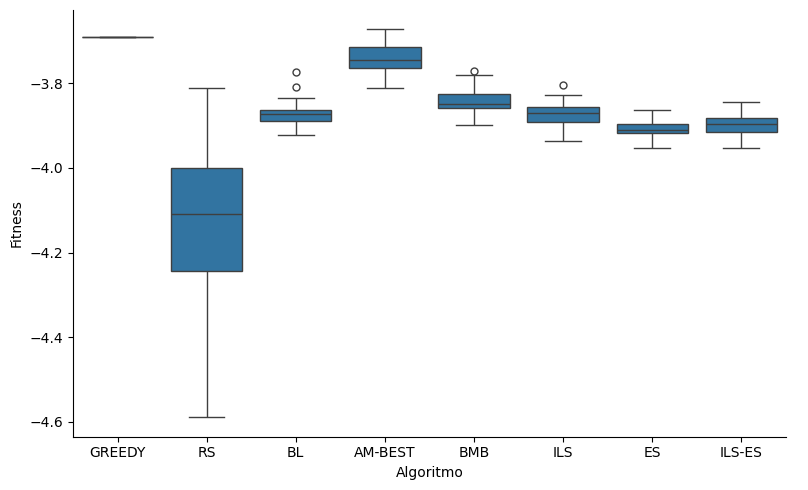

Data behind this chart, as committed beside it:
alg, fitness
GREEDY, -3.691
RS, -4.078
RS, -4.213
RS, -4.236
RS, -4.174
RS, -4.223
RS, -3.812
RS, -4.139
RS, -4.055
RS, -4
RS, -4.355
RS, -3.924
RS, -4.329
RS, -4.589
RS, -4.097
RS, -4.281
RS, -4.034
RS, -4.201
RS, -4.159
RS, -4.287
RS, -4.026
RS, -3.931
RS, -4.003
RS, -4.093
RS, -4.233
RS, -4.261
RS, -4.059
RS, -4.07
RS, -3.997
RS, -3.95
RS, -4.207
RS, -3.959
RS, -4.13
RS, -3.922
RS, -4.374
RS, -4.438
RS, -4.061
RS, -4.004
RS, -4.204
RS, -4.123
RS, -3.851
RS, -4.295
RS, -3.875
RS, -4.252
RS, -4.285
RS, -4.378
RS, -4.247
RS, -3.948
RS, -3.996
RS, -4.026
RS, -3.906
BL, -3.839
BL, -3.868
BL, -3.901
BL, -3.919
BL, -3.881
BL, -3.869
BL, -3.903
BL, -3.86
BL, -3.87
... 291 more rows
